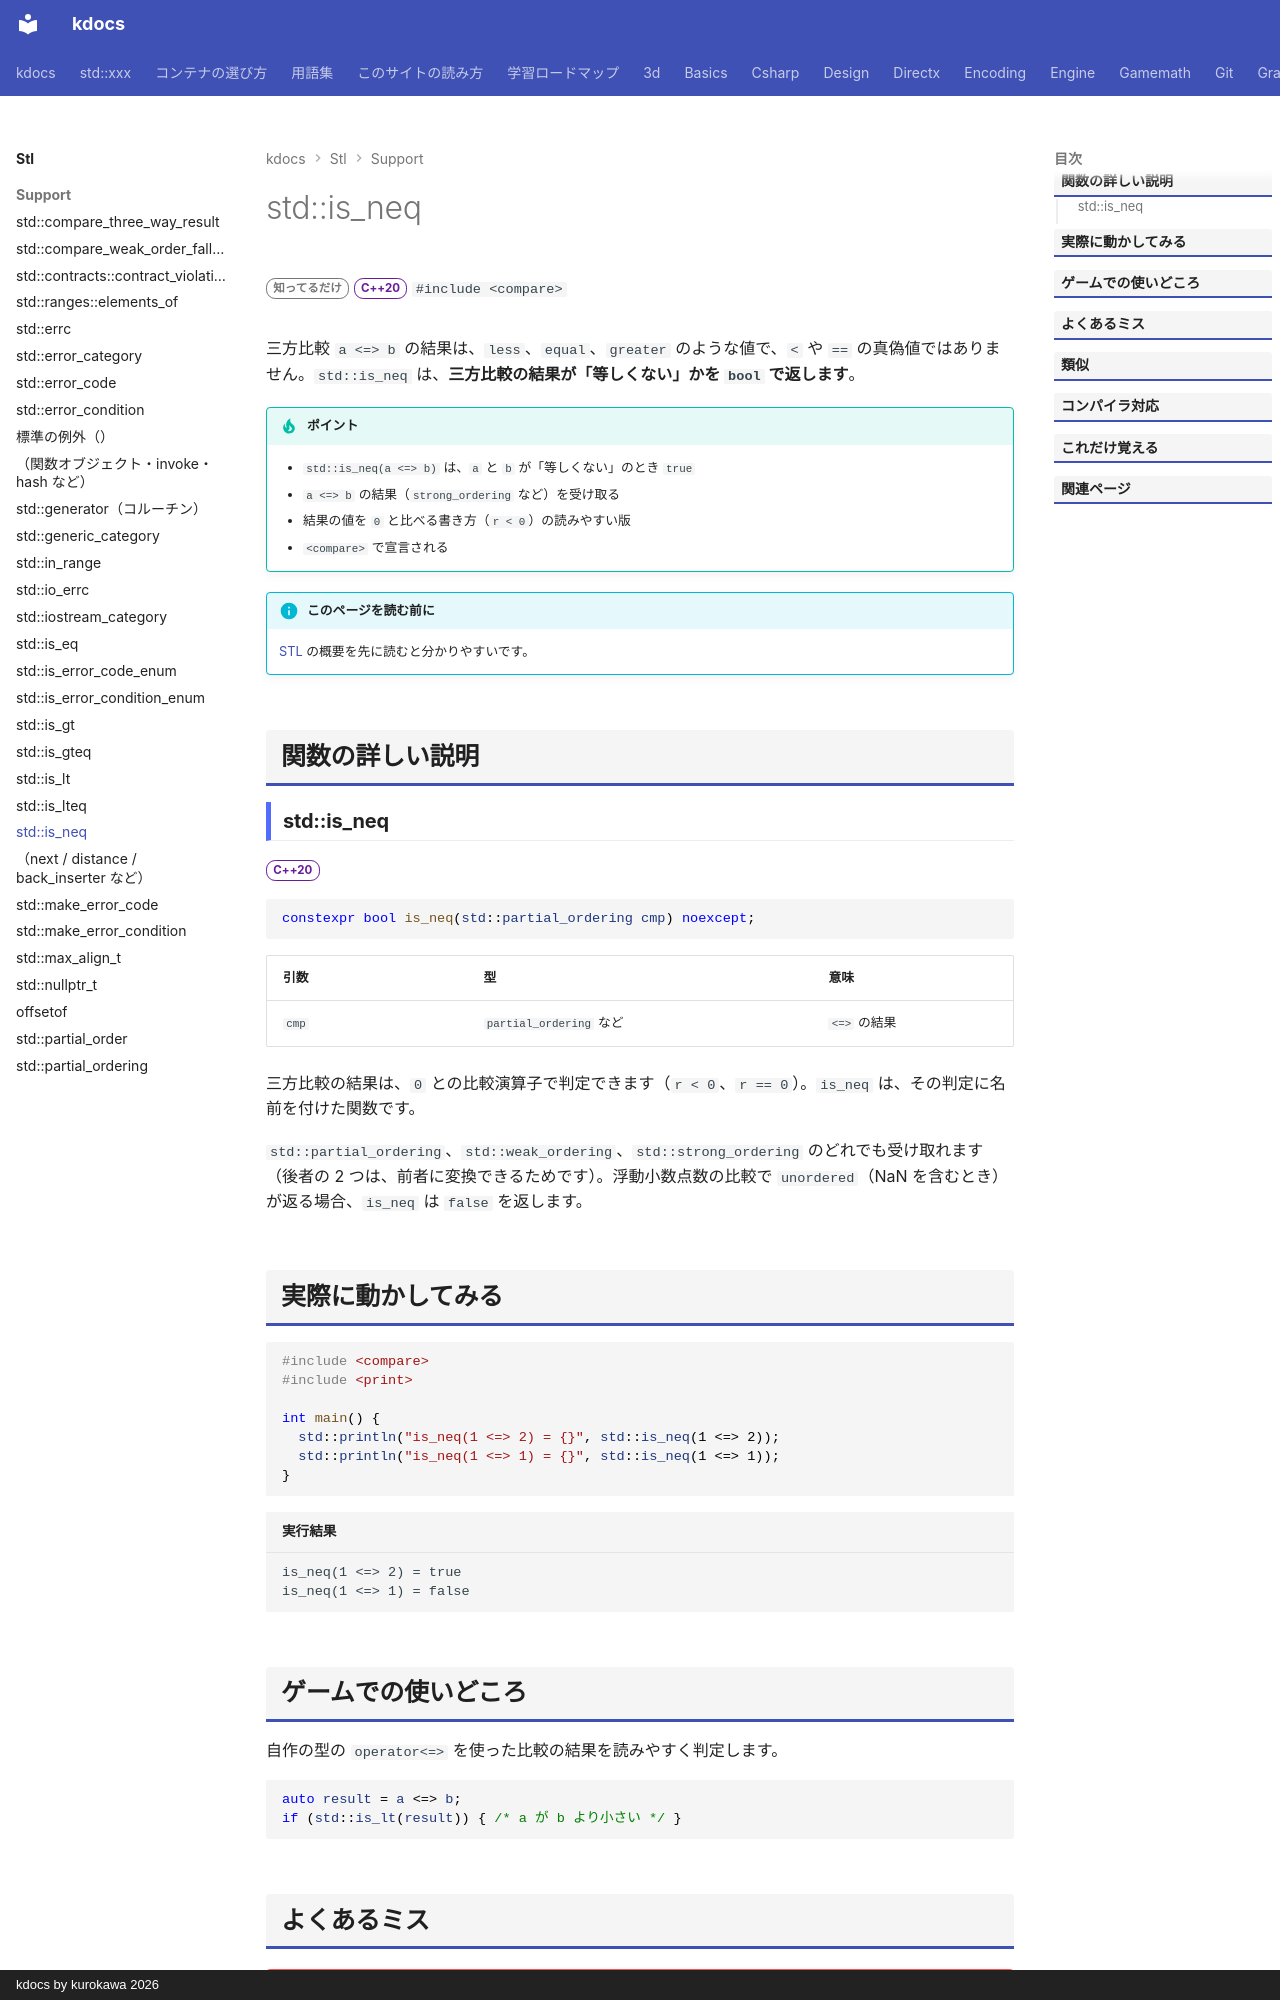

repository: qwzxdf/kdocs · page: stl/support/is_neq/index.html · generator: mkdocs · copyright: kdocs by kurokawa 2026

---
title: std::is_neq
summary: "順序型の結果が「等しくない」かを `bool` で返す。"
order: 900
group: 比較（<compare>）
tags:
  - 型・言語サポート
---

# std::is_neq

<div class="page-badges" markdown>
<span class="rank rank-rare">知ってるだけ</span>
<span class="ver ver-20">C++20</span>
`#include <compare>`
</div>

三方比較 `a <=> b` の結果は、`less`、`equal`、`greater` のような値で、`<` や `==` の真偽値ではありません。`std::is_neq` は、<strong>三方比較の結果が「等しくない」かを `bool` で返します</strong>。

!!! tip "ポイント"
    - `std::is_neq(a <=> b)` は、`a` と `b` が「等しくない」のとき `true`
    - `a <=> b` の結果（`strong_ordering` など）を受け取る
    - 結果の値を `0` と比べる書き方（`r < 0`）の読みやすい版
    - `<compare>` で宣言される

!!! info "このページを読む前に"
    [STL](../index.md) の概要を先に読むと分かりやすいです。

## 関数の詳しい説明

### std::is_neq {#is_neq}

<span class="ver ver-20">C++20</span>

```cpp
constexpr bool is_neq(std::partial_ordering cmp) noexcept;
```

| 引数 | 型 | 意味 |
| --- | --- | --- |
| `cmp` | `partial_ordering` など | `<=>` の結果 |

三方比較の結果は、`0` との比較演算子で判定できます（`r < 0`、`r == 0`）。`is_neq` は、その判定に名前を付けた関数です。

`std::partial_ordering`、`std::weak_ordering`、`std::strong_ordering` のどれでも受け取れます（後者の 2 つは、前者に変換できるためです）。浮動小数点数の比較で `unordered`（NaN を含むとき）が返る場合、`is_neq` は `false` を返します。

## 実際に動かしてみる

```cpp
#include <compare>
#include <print>

int main() {
  std::println("is_neq(1 <=> 2) = {}", std::is_neq(1 <=> 2));
  std::println("is_neq(1 <=> 1) = {}", std::is_neq(1 <=> 1));
}
```

```text title="実行結果"
is_neq(1 <=> 2) = true
is_neq(1 <=> 1) = false
```
